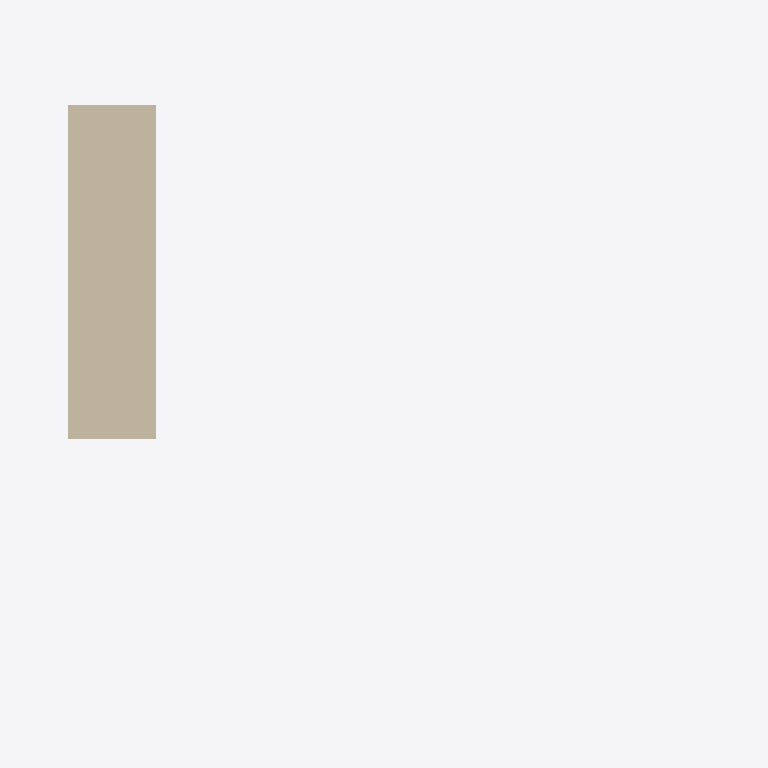
Plan cut of the same IFC building model at storey '4F' (level 13.65 m, cut at 15.05 m), seen from above with north up, elements coloured by IFC class (only those large enough to see are counted): 1 wall (beige). Cut surfaces are drawn darker.
Extent 2.4 m × 1.9 m × 4.5 m (x, y, z). Storeys (2): 3F at 10.60 m; 4F at 13.65 m. Elements (3): 3 IfcWall.

HEADER;
FILE_DESCRIPTION(('ViewDefinition [Design_Transfer_View]','ExchangeRequirement [Architecture]','Option [Elements to export: Selected elements only]','Option [Partial Structure Display: Entire Model]','Option [IFC Domain: All]','Option [Structural Function: All Elements]','Option [Convert Grid elements: On]','Option [Convert IFC Annotations and Archicad 2D elements: Off]','[22 more]'),'2;1');
FILE_NAME('E:\\Dropbox (個人)\\LoopFlow_Series\\Workfiles\\WIP_R2M\\ac_wall.ifc','2026-09-28T00:58:01',('Architect'),('Building Designer Office'),'DDS_IFC v3.0','Graphisoft - Archicad - 29.0.2','The authorising person');
FILE_SCHEMA(('IFC4'));
ENDSEC;
DATA;
#1=IFCPROJECT('1raZ3Ye0D63wFEw9PuVLd2',#2,'LoopFlow_R2M_整棟',$,$,$,$,(#3),#4);
#26=IFCSITE('14NAPUJl6_YsJAcyZBHSPL',#2,'LoopFlow_R2M_整棟',$,$,#55,$,$,.ELEMENT.,(47,33,34,920000),(19,3,17,172000),0.0,$,$);
#84=IFCBUILDING('1Tl014Y0RlADL_DAjzjcYq',#2,'LoopFlow_R2M_整棟',$,$,#83,$,$,.ELEMENT.,$,$,$);
#145=IFCBUILDINGSTOREY('1lRjvoM20K8_v4AQHiamZh',#2,'3F',$,$,#108,$,$,.ELEMENT.,10600.0);
#147=IFCBUILDINGSTOREY('3A$7QhznmGvFsEnr7hAAL5',#2,'4F',$,$,#109,$,$,.ELEMENT.,13650.0);
#100=IFCWALL('0aYdWfiMnAVe5S93e2mar2',#2,'SW - 003',$,$,#136,#67,'248A7829-B16C-4A7E-815C-243A02C24D42',.NOTDEFINED.);
ENDSEC;
